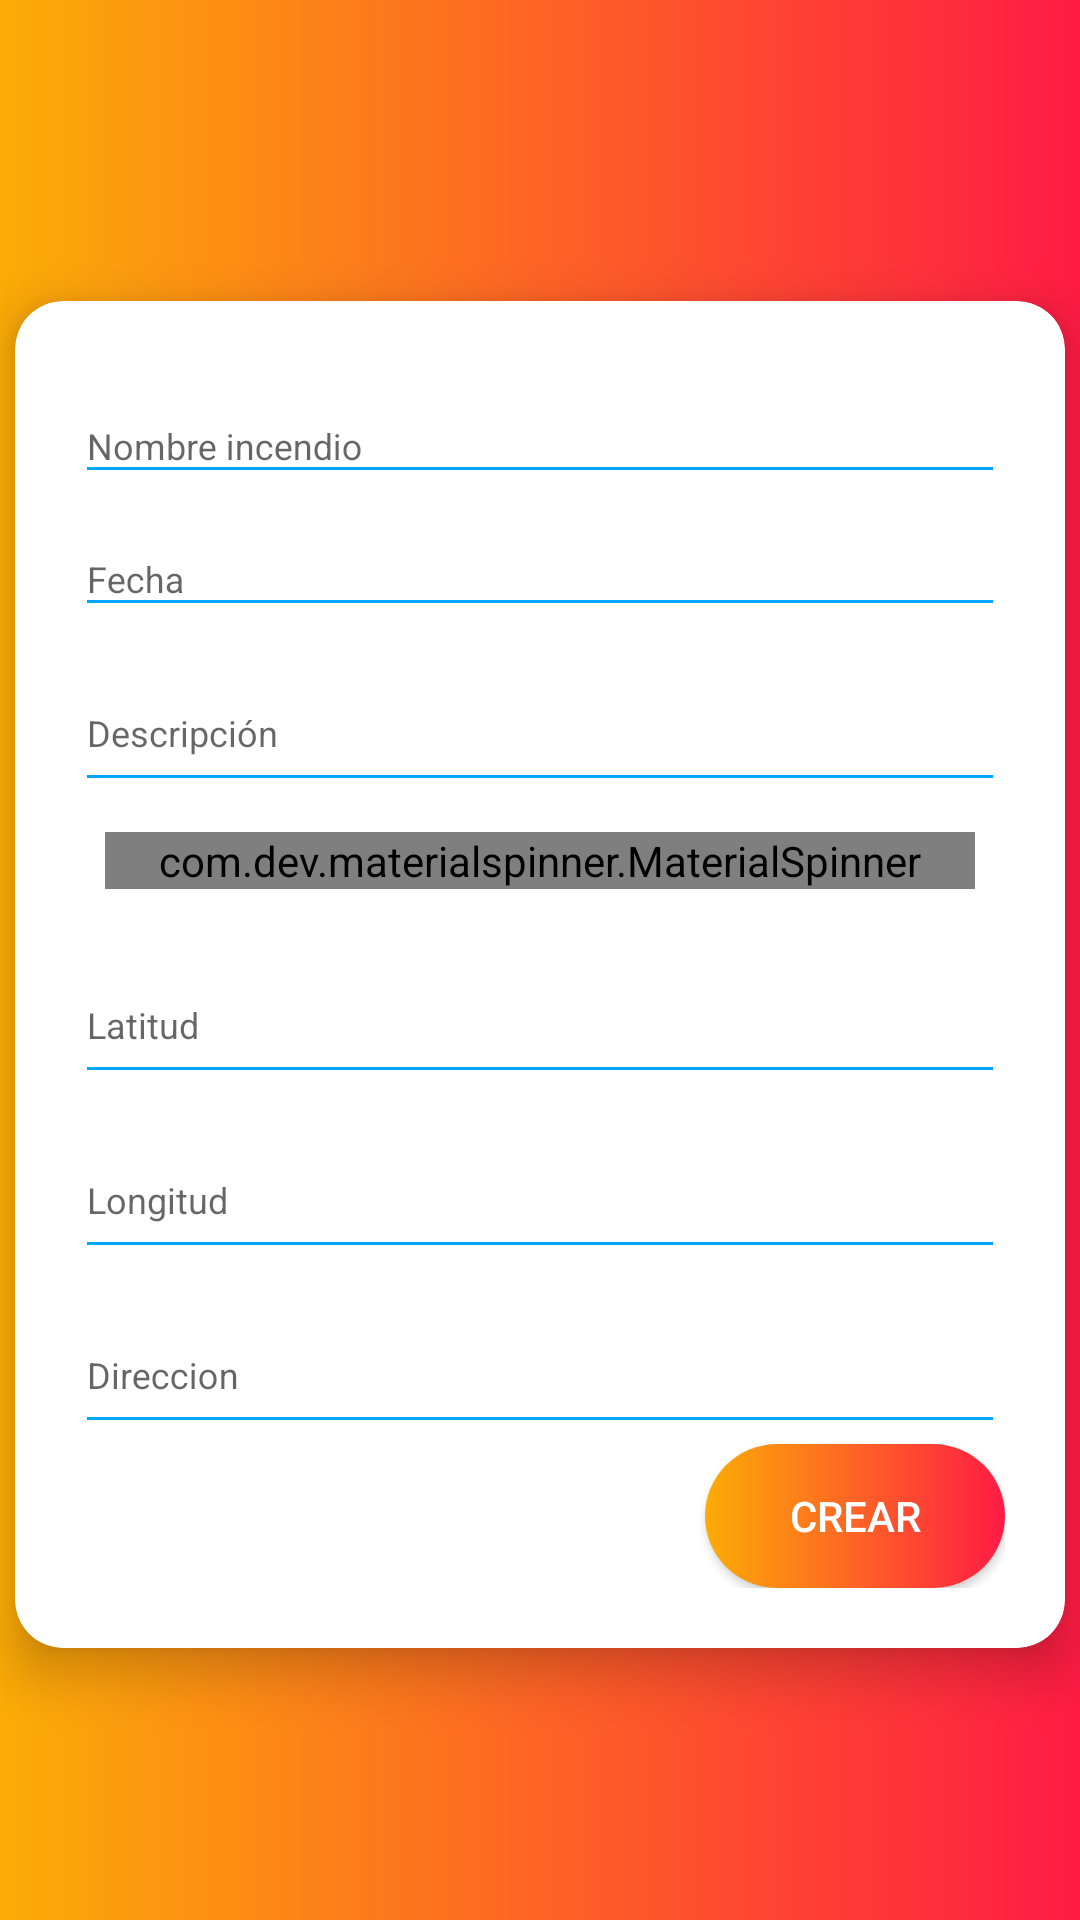

Android layout source for this screen:
<!-- AndroidManifest.xml: application theme AppTheme -->
<!-- res/layout/content_new_fire.xml -->
<?xml version="1.0" encoding="utf-8"?>
<androidx.core.widget.NestedScrollView xmlns:android="http://schemas.android.com/apk/res/android"
    xmlns:app="http://schemas.android.com/apk/res-auto"
    xmlns:tools="http://schemas.android.com/tools"
    android:layout_width="match_parent"
    android:layout_height="match_parent"
    android:id="@+id/scrollFeed"
    app:layout_behavior="@string/appbar_scrolling_view_behavior"
    tools:context=".NewFireActivity"
    tools:showIn="@layout/activity_new_fire"
    android:background="@drawable/centre_background"
    android:focusableInTouchMode="true">

    <androidx.cardview.widget.CardView
        android:id="@+id/personalDetailsCard"
        style="@style/centreLocatorCardDesign"
        android:layout_marginTop="10dp"
        app:cardCornerRadius="16dp"
        app:cardElevation="10dp">

        <LinearLayout
            android:layout_width="match_parent"
            android:layout_height="wrap_content"
            android:layout_gravity="center"
            android:focusableInTouchMode="false"
            android:orientation="vertical"
            android:padding="20dp">

            <com.google.android.material.textfield.TextInputLayout
                android:id="@+id/txtInputName"
                android:layout_width="match_parent"
                android:layout_height="wrap_content">

                <EditText
                    android:id="@+id/txtName"
                    style="@style/modifiedEditText"
                    android:hint="@string/name_fire"
                    android:singleLine="true" />

            </com.google.android.material.textfield.TextInputLayout>


            <com.google.android.material.textfield.TextInputLayout
                android:id="@+id/txtInputEmail"
                android:layout_width="match_parent"
                android:layout_height="wrap_content">

                <EditText
                    android:id="@+id/txtDate"
                    style="@style/modifiedEditText"
                    android:ems="10"
                    android:hint="@string/date"
                    android:focusable="false"
                    android:inputType="textEmailAddress" />

            </com.google.android.material.textfield.TextInputLayout>


            <com.google.android.material.textfield.TextInputLayout
                android:id="@+id/txtInputFeedback"
                android:layout_width="match_parent"
                android:layout_height="wrap_content">

                <EditText
                    android:id="@+id/txtDescription"
                    style="@style/modifiedEditText"
                    android:hint="@string/description"
                    android:inputType="textMultiLine"
                    android:minLines="2" />

            </com.google.android.material.textfield.TextInputLayout>

            <com.google.android.material.textfield.TextInputLayout
                android:id="@+id/txtInputFire"
                android:layout_width="match_parent"
                android:layout_height="wrap_content">

                <com.dev.materialspinner.MaterialSpinner
                    android:layout_width="match_parent"
                    android:layout_height="wrap_content"
                    android:layout_margin="@dimen/dp_10"
                    android:id="@+id/material_spinner"
                    app:layout_constraintBottom_toBottomOf="parent"
                    app:layout_constraintLeft_toLeftOf="parent"
                    app:layout_constraintRight_toRightOf="parent"
                    app:layout_constraintTop_toTopOf="parent">
                </com.dev.materialspinner.MaterialSpinner>


            </com.google.android.material.textfield.TextInputLayout>

            <com.google.android.material.textfield.TextInputLayout
                android:id="@+id/txtGps"
                android:layout_width="match_parent"
                android:layout_height="wrap_content">

                <EditText
                    android:id="@+id/txtLat"
                    style="@style/modifiedEditText"
                    android:focusable="false"
                    android:hint="Latitud"
                    android:inputType="textMultiLine"
                    android:minLines="2" />


            </com.google.android.material.textfield.TextInputLayout>

            <com.google.android.material.textfield.TextInputLayout
                android:id="@+id/txtGps1"
                android:layout_width="match_parent"
                android:layout_height="wrap_content">

                <EditText
                    android:id="@+id/txtLon"
                    style="@style/modifiedEditText"
                    android:focusable="false"
                    android:hint="Longitud"
                    android:inputType="textMultiLine"
                    android:minLines="2" />


            </com.google.android.material.textfield.TextInputLayout>

            <com.google.android.material.textfield.TextInputLayout
                android:id="@+id/txtDir"
                android:layout_width="match_parent"
                android:layout_height="wrap_content">

                <EditText
                    android:id="@+id/txtDireccion"
                    android:focusable="false"
                    style="@style/modifiedEditText"
                    android:hint="Direccion"
                    android:inputType="textMultiLine"
                    android:minLines="2" />


            </com.google.android.material.textfield.TextInputLayout>

            <Button
                android:id="@+id/btnSendFire"
                android:layout_width="100dp"
                android:layout_height="wrap_content"
                android:layout_gravity="right"
                android:background="@drawable/centre_button"
                android:text="@string/create"
                android:textColor="@color/whiteTextColor" />
        </LinearLayout>
    </androidx.cardview.widget.CardView>
</androidx.core.widget.NestedScrollView>
<!-- res/layout/activity_new_fire.xml (included above) -->
<?xml version="1.0" encoding="utf-8"?>
<androidx.coordinatorlayout.widget.CoordinatorLayout xmlns:android="http://schemas.android.com/apk/res/android"
    xmlns:app="http://schemas.android.com/apk/res-auto"
    xmlns:tools="http://schemas.android.com/tools"
    android:layout_width="match_parent"
    android:layout_height="match_parent"
    android:fitsSystemWindows="true"
    tools:context=".NewFireActivity">

    <include layout="@layout/content_new_fire" />
</androidx.coordinatorlayout.widget.CoordinatorLayout>
<!-- resources referenced by this layout -->
<resources>
  <color name="whiteTextColor">#fff</color>
  <dimen name="dp_10">10dp</dimen>
  <!-- drawable centre_background (drawable-v24) -->
  <?xml version="1.0" encoding="utf-8"?>
  <shape xmlns:android="http://schemas.android.com/apk/res/android" android:shape="rectangle" >
      <gradient
          android:angle="0"
          android:centerX="0%"
          android:centerColor="#FCAC06"
          android:startColor="#0C78D5"
          android:endColor="#ff1b44"
          android:type="linear"
          />
      <padding
          android:left="0dp"
          android:top="0dp"
          android:right="0dp"
          android:bottom="0dp"
          />
      <size
          android:width="270dp"
          android:height="60dp"
          />
  </shape>
  <!-- drawable centre_button (drawable-v24) -->
  <?xml version="1.0" encoding="utf-8"?>
  <shape xmlns:android="http://schemas.android.com/apk/res/android" android:shape="rectangle" >
      <corners
          android:radius="26dp"
          />
      <gradient
          android:angle="0"
          android:centerX="0%"
          android:centerColor="#FCAC06"
          android:startColor="#0C74D9"
          android:endColor="#ff1b44"
          android:type="linear"
          />
      <padding
          android:left="0dp"
          android:top="0dp"
          android:right="0dp"
          android:bottom="0dp"
          />
      <size
          android:width="182dp"
          android:height="40dp"
          />
  </shape>
  <string name="create">Crear</string>
  <string name="date">Fecha</string>
  <string name="description">Descripción</string>
  <string name="name_fire">Nombre incendio</string>
  <style name="centreLocatorCardDesign">
          <item name="android:layout_width">match_parent</item>
          <item name="android:layout_height">match_parent</item>
          <item name="android:layout_centerInParent">true</item>
          <item name="android:layout_marginBottom">5dp</item>
          <item name="android:layout_marginTop">5dp</item>
          <item name="android:layout_marginLeft">5dp</item>
          <item name="android:layout_marginRight">5dp</item>
          <item name="android:layout_gravity">center</item>
      </style>
  <style name="modifiedEditText" parent="parent">
          <item name="android:textSize">@dimen/newsMoreTextSize</item>
          <item name="android:backgroundTint">@color/primaryTextColor</item>
      </style>
  <style name="AppTheme" parent="Theme.AppCompat.Light.DarkActionBar">
          
          <item name="colorPrimary">@color/colorPrimary</item>
          <item name="colorPrimaryDark">@color/colorPrimaryDark</item>
          <item name="colorAccent">@color/colorAccent</item>
          <item name="cardViewStyle">@style/CardView.Light</item>
      </style>
  <style name="parent">
          <item name="android:layout_width">match_parent</item>
          <item name="android:layout_height">wrap_content</item>
      </style>
  <dimen name="newsMoreTextSize">12sp</dimen>
  <color name="primaryTextColor">#00a5ff</color>
  <color name="colorPrimary">#FCAC06</color>
  <color name="colorPrimaryDark">#FCAC06</color>
  <color name="colorAccent">#03DAC5</color>
</resources>
